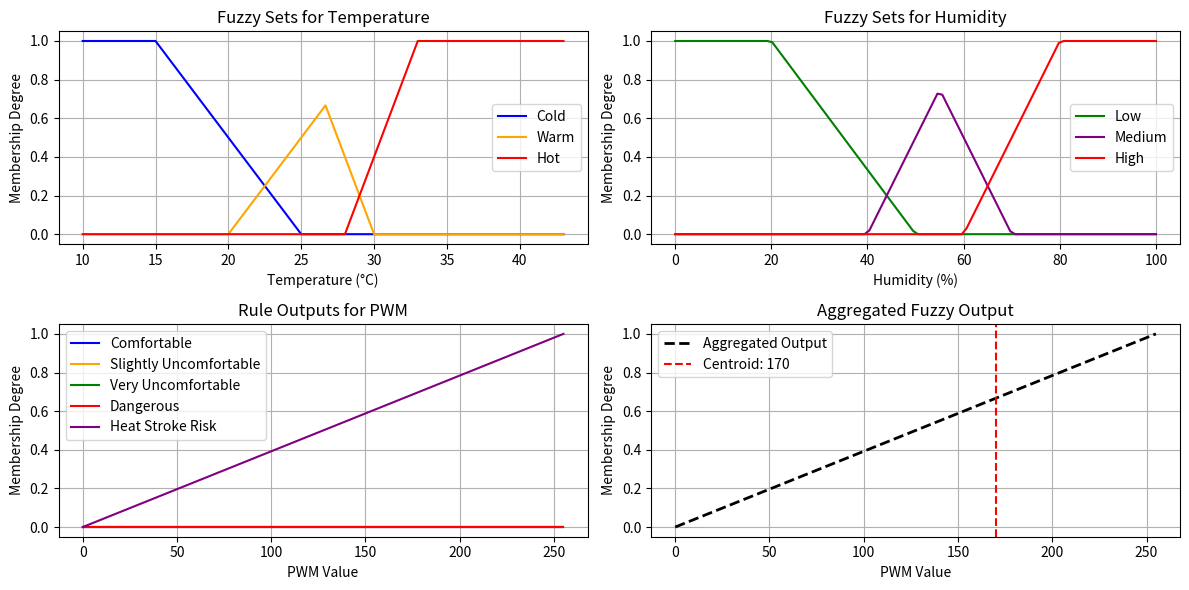

Source code (Python):
import numpy as np
import matplotlib.pyplot as plt

class FuzzyController:
    def __init__(self, temp, humidity):
        self.temp = temp
        self.humidity = humidity

    def fuzzify_temp(self):
        cold = max(min((25 - self.temp) / 10, 1), 0)  # Cold if temp < 25
        warm = max(min((self.temp - 20) / 10, (30 - self.temp) / 5, 1), 0)  # Warm if 20 < temp < 30
        hot = max(min((self.temp - 28) / 5, 1), 0)  # Hot if temp > 28
        return cold, warm, hot

    def fuzzify_humidity(self):
        low = max(min((50 - self.humidity) / 30, 1), 0)  # Low humidity < 50
        medium = max(min((self.humidity - 40) / 20, (70 - self.humidity) / 20, 1), 0)  # Medium humidity 40-70
        high = max(min((self.humidity - 60) / 20, 1), 0)  # High humidity > 60
        return low, medium, high

    def calculate_pwm(self):
        raise NotImplementedError("This method should be overridden by subclasses")

class MamdaniController(FuzzyController):
    def __init__(self, temp, humidity):
        super().__init__(temp, humidity)

    def inference(self):
        cold, warm, hot = self.fuzzify_temp()
        low, medium, high = self.fuzzify_humidity()
        rule1 = min(cold, low) 
        rule2 = min(warm, medium) 
        rule3 = min(warm, high)  
        rule4 = max(min(hot, low), min(hot, medium)) 
        rule5 = min(hot, high) 
        return rule1, rule2, rule3, rule4, rule5

    def defuzzify(self, rules):
        pwm_range = np.arange(0, 256, 1)
        comfortable_pwm = np.minimum(rules[0], np.maximum(1 - pwm_range / 50, 0))  # 0-50
        slightly_uncomfortable_pwm = np.minimum(rules[1], np.maximum(1 - np.abs(pwm_range - 100) / 50, 0))  # 50-150
        very_uncomfortable_pwm = np.minimum(rules[2], np.maximum(1 - np.abs(pwm_range - 150) / 50, 0))  # 100-200
        dangerous_pwm = np.minimum(rules[3], np.maximum(1 - np.abs(pwm_range - 200) / 50, 0))  # 150-250
        heat_stroke_risk_pwm = np.minimum(rules[4], pwm_range / 255)  # 200-25
        aggregated = np.fmax(comfortable_pwm, 
                     np.fmax(slightly_uncomfortable_pwm, 
                     np.fmax(very_uncomfortable_pwm, 
                     np.fmax(dangerous_pwm, heat_stroke_risk_pwm))))
        centroid = int(np.sum(aggregated * pwm_range) / np.sum(aggregated)) if np.sum(aggregated) != 0 else 0
        return centroid

    def calculate_pwm(self):
        rules = self.inference()
        pwm_value = self.defuzzify(rules)
        return pwm_value
    
    def plot_fuzzy_sets(self, rules):
        temp_range = np.linspace(10, 43, 100)  # Temperature from 10°C to 43°C
        humidity_range = np.linspace(0, 100, 100)  # Humidity from 0% to 100%
        
        pwm_range = np.arange(0, 256, 1)
        
        cold_vals = np.maximum(np.minimum((25 - temp_range) / 10, 1), 0)
        warm_vals = np.maximum(np.minimum((temp_range - 20) / 10, (30 - temp_range) / 5), 0)
        hot_vals = np.maximum(np.minimum((temp_range - 28) / 5, 1), 0)
        
        low_vals = np.maximum(np.minimum((50 - humidity_range) / 30, 1), 0)
        medium_vals = np.maximum(np.minimum((humidity_range - 40) / 20, (70 - humidity_range) / 20), 0)
        high_vals = np.maximum(np.minimum((humidity_range - 60) / 20, 1), 0)

        comfortable_pwm = np.minimum(rules[0], np.maximum(1 - pwm_range / 50, 0))  # 0-50
        slightly_uncomfortable_pwm = np.minimum(rules[1], np.maximum(1 - np.abs(pwm_range - 100) / 50, 0))  # 50-150
        very_uncomfortable_pwm = np.minimum(rules[2], np.maximum(1 - np.abs(pwm_range - 150) / 50, 0))  # 100-200
        dangerous_pwm = np.minimum(rules[3], np.maximum(1 - np.abs(pwm_range - 200) / 50, 0))  # 150-250
        heat_stroke_risk_pwm = np.minimum(rules[4], pwm_range / 255)  # 200-255

        aggregated = np.fmax(comfortable_pwm, 
                     np.fmax(slightly_uncomfortable_pwm, 
                     np.fmax(very_uncomfortable_pwm, 
                     np.fmax(dangerous_pwm, heat_stroke_risk_pwm))))
        
        centroid = int(np.sum(aggregated * pwm_range) / np.sum(aggregated)) if np.sum(aggregated) != 0 else 0

        plt.figure(figsize=(12, 6))
        
        plt.subplot(2, 2, 1)
        plt.plot(temp_range, cold_vals, label='Cold', color='blue')
        plt.plot(temp_range, warm_vals, label='Warm', color='orange')
        plt.plot(temp_range, hot_vals, label='Hot', color='red')
        plt.title('Fuzzy Sets for Temperature')
        plt.xlabel('Temperature (°C)')
        plt.ylabel('Membership Degree')
        plt.legend()
        plt.grid(True)

        plt.subplot(2, 2, 2)
        plt.plot(humidity_range, low_vals, label='Low', color='green')
        plt.plot(humidity_range, medium_vals, label='Medium', color='purple')
        plt.plot(humidity_range, high_vals, label='High', color='red')
        plt.title('Fuzzy Sets for Humidity')
        plt.xlabel('Humidity (%)')
        plt.ylabel('Membership Degree')
        plt.legend()
        plt.grid(True)
        
        plt.subplot(2, 2, 3)
        plt.plot(pwm_range, comfortable_pwm, label='Comfortable', color='blue')
        plt.plot(pwm_range, slightly_uncomfortable_pwm, label='Slightly Uncomfortable', color='orange')
        plt.plot(pwm_range, very_uncomfortable_pwm, label='Very Uncomfortable', color='green')
        plt.plot(pwm_range, dangerous_pwm, label='Dangerous', color='red')
        plt.plot(pwm_range, heat_stroke_risk_pwm, label='Heat Stroke Risk', color='purple')
        plt.title('Rule Outputs for PWM')
        plt.xlabel('PWM Value')
        plt.ylabel('Membership Degree')
        plt.legend()
        plt.grid(True)

        plt.subplot(2, 2, 4)
        plt.plot(pwm_range, aggregated, label='Aggregated Output', color='black', linewidth=2, linestyle='--')
        plt.axvline(centroid, color='red', linestyle='--', label=f'Centroid: {centroid}')
        plt.title('Aggregated Fuzzy Output')
        plt.xlabel('PWM Value')
        plt.ylabel('Membership Degree')
        plt.legend()
        plt.grid(True)

        plt.tight_layout()
        plt.show()

class TakagiSugenoController(FuzzyController):
    def __init__(self, temp, humidity):
        super().__init__(temp, humidity)

    def inference(self):
        cold, warm, hot = self.fuzzify_temp()
        low, medium, high = self.fuzzify_humidity()

        rule1 = min(cold, low)                        # Comfortable
        rule2 = min(warm, medium)                     # Slightly Uncomfortable
        rule3 = min(warm, high)                       # Very Uncomfortable
        rule4 = max(min(hot, low), min(hot, medium))  # Dangerous
        rule5 = min(hot, high)                        # Heat Stroke Risk

        return rule1, rule2, rule3, rule4, rule5

    def defuzzify(self, rules):
        output_rule1 = 50   # Comfortable
        output_rule2 = 100  # Slightly Uncomfortable
        output_rule3 = 150  # Very Uncomfortable
        output_rule4 = 200  # Dangerous
        output_rule5 = 255  # Heat Stroke Risk
        output_rules = [output_rule1, output_rule2, output_rule3, output_rule4, output_rule5]

        numerator = 0
        
        for i in range(len(rules)) :
            numerator += (rules[i] * output_rules[i])
        
        denominator = sum(rules)
        
        return numerator / denominator if denominator != 0 else 0

    def calculate_pwm(self):
        rules = self.inference()
        pwm_value = int(self.defuzzify(rules))
        return pwm_value

def test_fuzzy_systems(temp, humidity):
    mamdani_controller = MamdaniController(temp, humidity)
    mamdani_pwm = mamdani_controller.calculate_pwm()
    rules = mamdani_controller.inference()
    mamdani_controller.plot_fuzzy_sets(rules)
    print(f"Fan Speed PWM (Mamdani): {mamdani_pwm}")

    ts_controller = TakagiSugenoController(temp, humidity)
    ts_pwm = ts_controller.calculate_pwm()
    print(f"Fan Speed PWM (Takagi-Sugeno): {ts_pwm}")

test_fuzzy_systems(temp=37, humidity=83)
